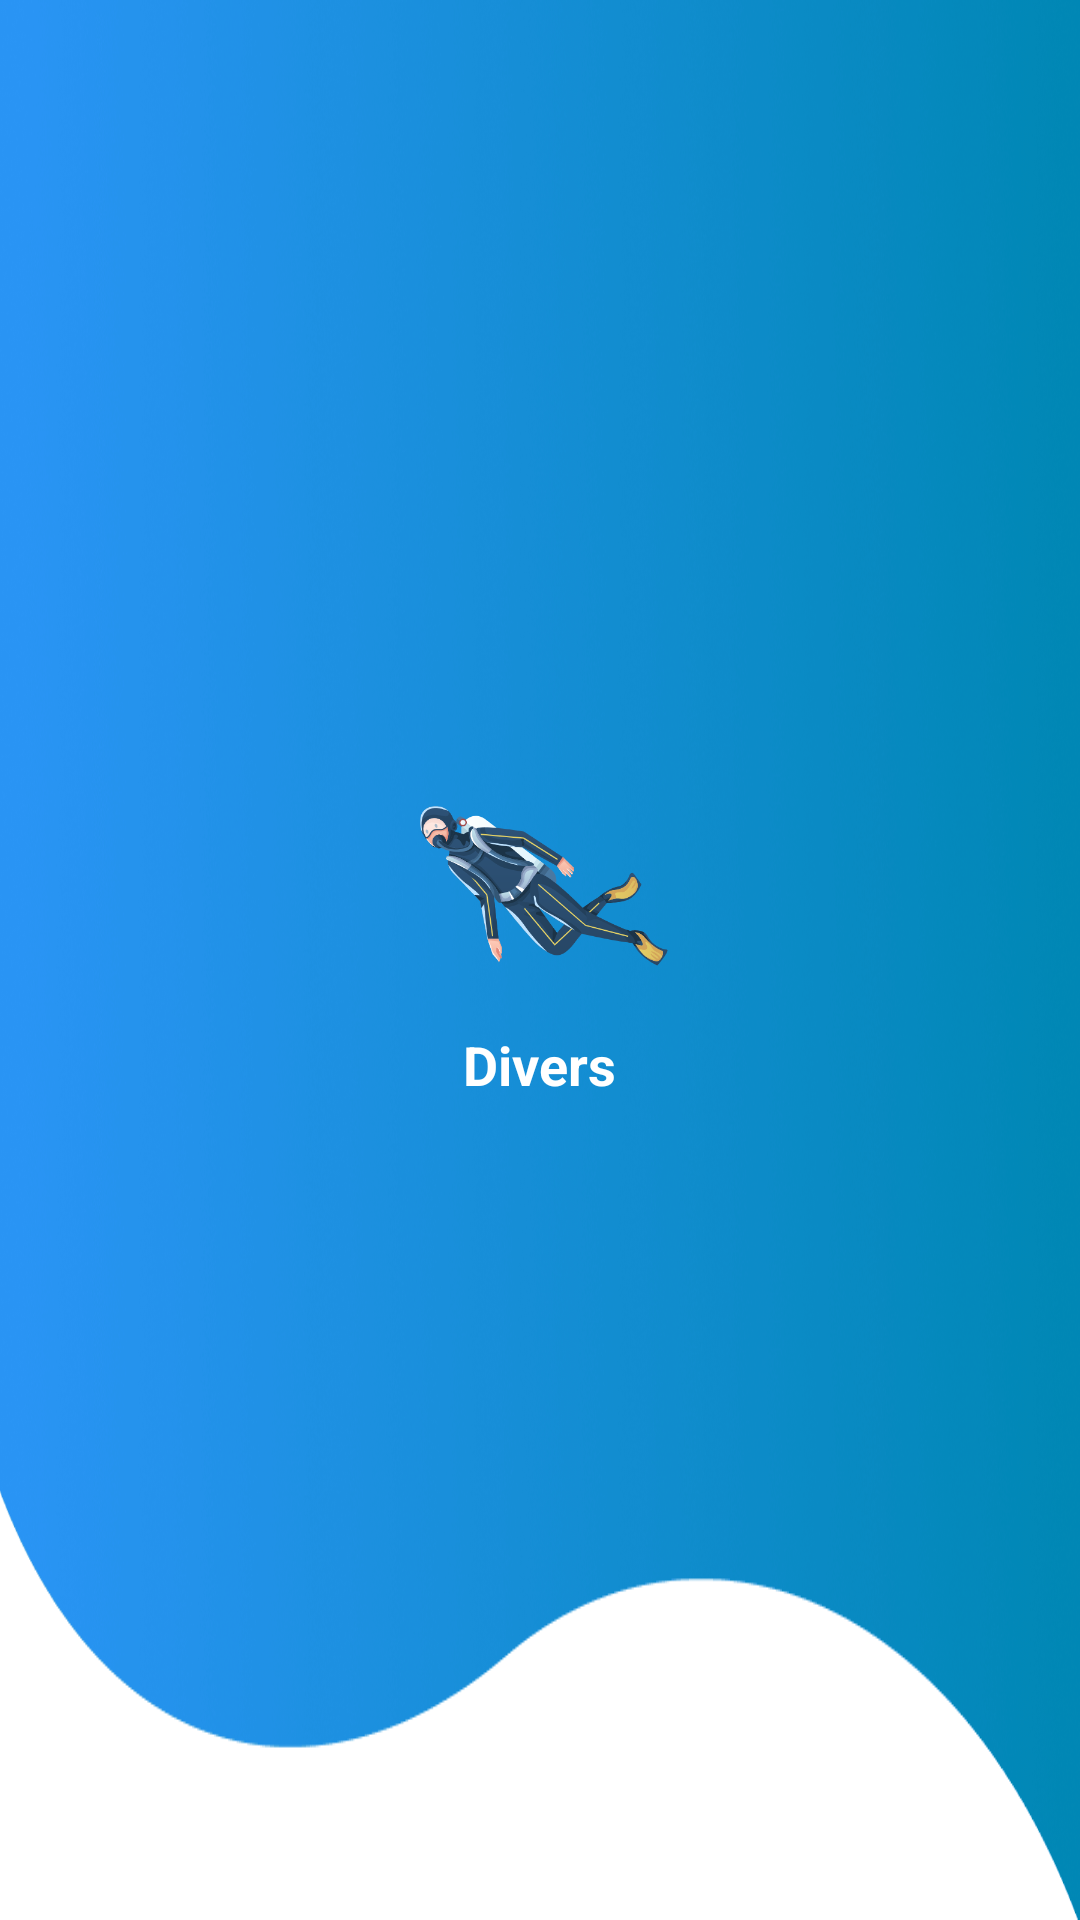

Reconstruct the res/layout file that produces this screen, plus the resources it refers to.
<!-- AndroidManifest.xml: application theme Theme.Divers -->
<!-- res/layout/nav_hider.xml -->
<?xml version="1.0" encoding="utf-8"?>
<LinearLayout xmlns:android="http://schemas.android.com/apk/res/android"
    xmlns:tools="http://schemas.android.com/tools"
    android:orientation="vertical"
    android:layout_width="match_parent"
    android:layout_height="176dp"
    android:background="@drawable/mouja"
    android:gravity="center"
    android:theme="@style/ThemeOverlay.AppCompat.Dark">



  <LinearLayout
    android:layout_width="wrap_content"
    android:layout_height="wrap_content"
    android:orientation="vertical"
    android:gravity="center"
    android:layout_gravity="center"
    android:layout_marginBottom="30dp"
    tools:ignore="UseCompoundDrawables,UselessParent">


  <ImageView
      android:layout_width="100dp"
      android:layout_height="100dp"
      android:id="@+id/myimage"
      android:src="@drawable/diverlogo"
      tools:ignore="contentDescription" />

  <TextView
      android:layout_width="wrap_content"
      android:layout_height="wrap_content"
      android:gravity="center"
      android:id="@+id/myname"
      android:text="Divers"
      android:textColor="@color/white"
      android:textSize="18sp"
      android:textStyle="bold" />

  </LinearLayout>



</LinearLayout>
<!-- resources referenced by this layout -->
<resources>
  <color name="white">#FFFFFFFF</color>
  <!-- drawable diverlogo: png bitmap (drawable, 57615 bytes) -->
  <!-- drawable mouja: png bitmap (drawable, 734109 bytes) -->
  <style name="Theme.Divers" parent="Theme.MaterialComponents.DayNight.NoActionBar">
          
          <item name="colorPrimary">@color/purple_500</item>
          <item name="colorPrimaryVariant">@color/lavender</item>
          <item name="colorOnPrimary">@color/white</item>
          
          <item name="colorSecondary">@color/colorApp</item>
          <item name="colorSecondaryVariant">@color/teal_700</item>
          <item name="colorOnSecondary">@color/black</item>
          
          <item name="android:statusBarColor">?attr/colorPrimaryVariant</item>
          
      </style>
  <color name="purple_500">#FF6200EE</color>
  <color name="lavender">#8692f7</color>
  <color name="colorApp">#1976D2</color>
  <color name="teal_700">#FF018786</color>
  <color name="black">#FF000000</color>
</resources>
